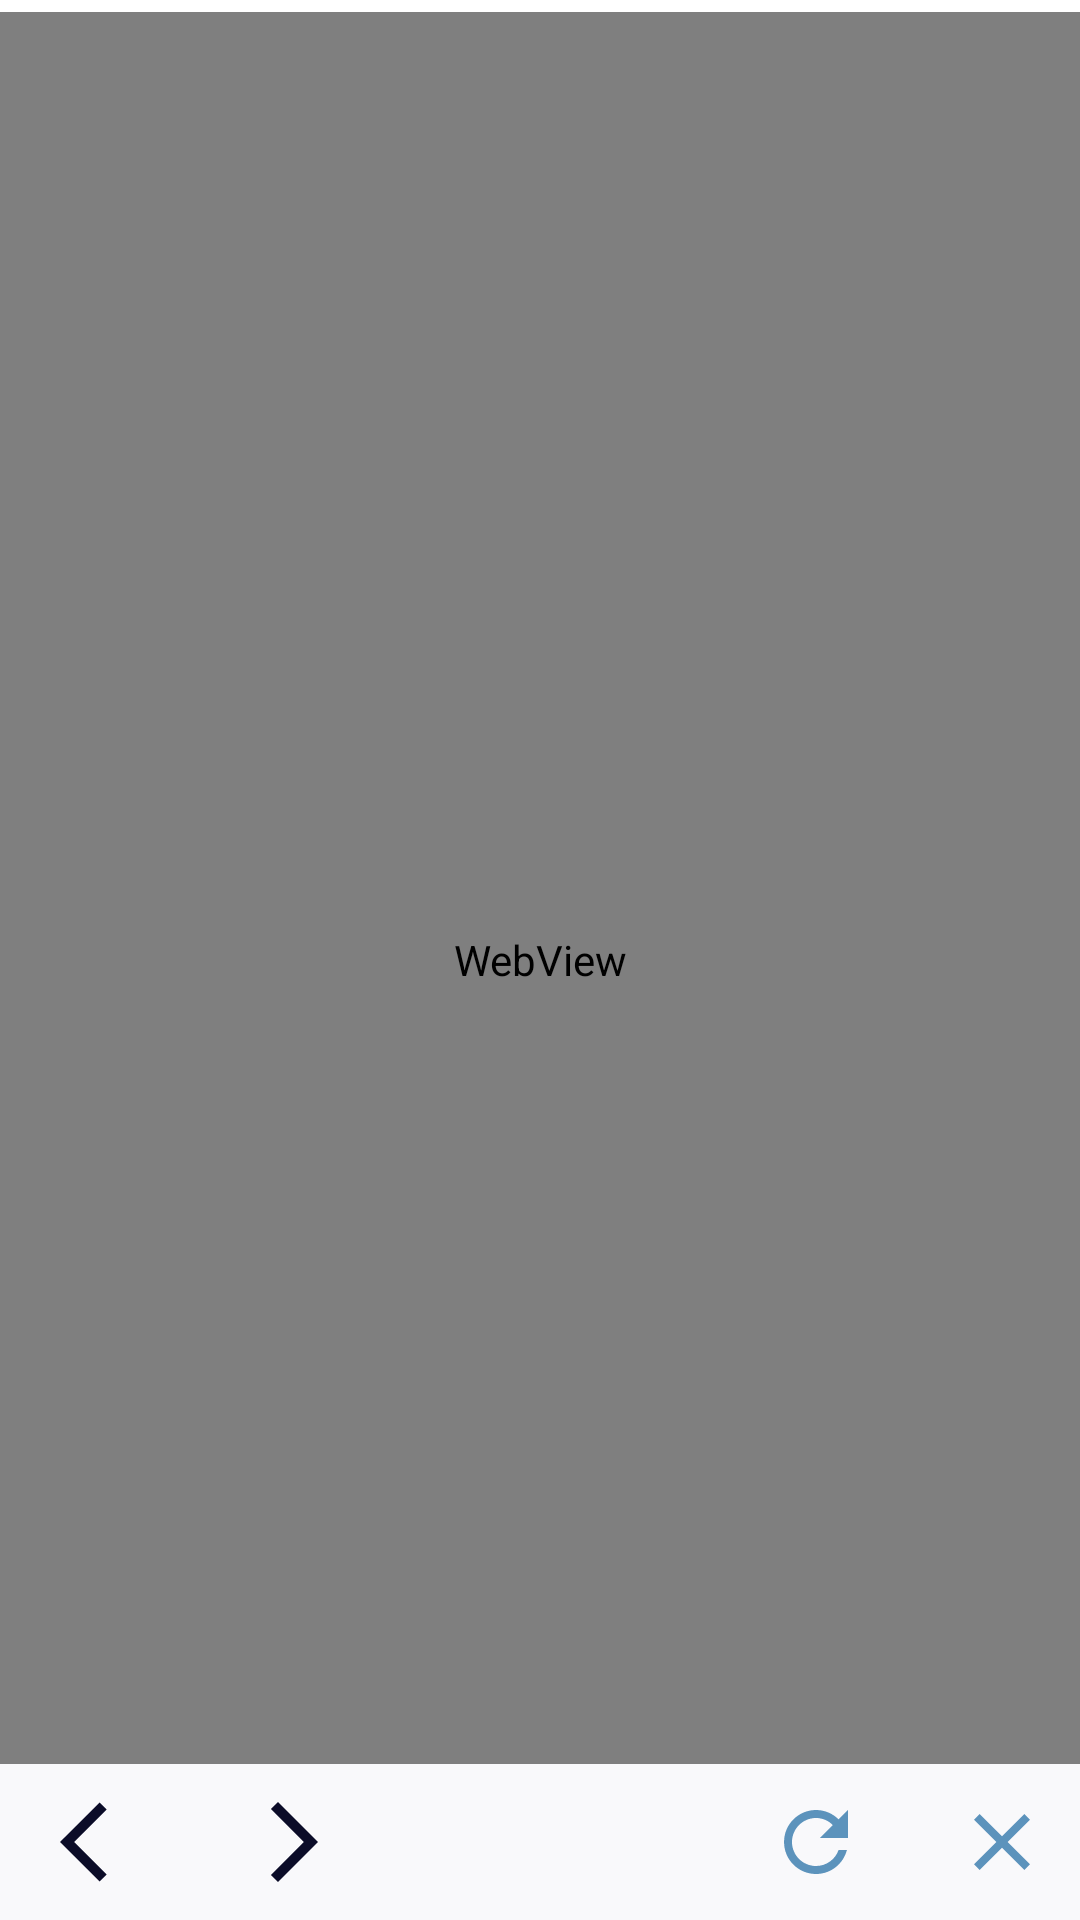

Reconstruct the res/layout file that produces this screen, plus the resources it refers to.
<!-- AndroidManifest.xml: application theme Theme.Tamatem -->
<!-- res/layout/activity_web_view.xml -->
<layout xmlns:android="http://schemas.android.com/apk/res/android"
    xmlns:app="http://schemas.android.com/apk/res-auto"
    xmlns:tools="http://schemas.android.com/tools">

    <data>

        <variable
            name="enableBack"
            type="Boolean" />

        <variable
            name="enableForward"
            type="Boolean" />
    </data>

    <androidx.constraintlayout.widget.ConstraintLayout
        android:layout_width="match_parent"
        android:layout_height="match_parent">

        <WebView
            android:id="@+id/web_view"
            android:layout_width="match_parent"
            android:layout_height="match_parent"
            android:layout_centerInParent="true"
            android:scrollbarAlwaysDrawVerticalTrack="false"
            android:scrollbars="none"
            app:layout_constraintBottom_toBottomOf="parent"
            app:layout_constraintEnd_toEndOf="parent"
            app:layout_constraintStart_toStartOf="parent"
            app:layout_constraintTop_toTopOf="parent" />

        <com.google.android.material.progressindicator.LinearProgressIndicator
            android:id="@+id/progress_bar"
            android:layout_width="wrap_content"
            android:layout_height="wrap_content"
            android:backgroundTint="@color/white"
            android:indeterminate="true"
            app:indicatorColor="@color/color_primary"
            app:layout_constraintEnd_toEndOf="parent"
            app:layout_constraintStart_toStartOf="parent"
            app:layout_constraintTop_toTopOf="parent"
            app:trackColor="@color/white" />

        <androidx.constraintlayout.widget.ConstraintLayout
            android:layout_width="match_parent"
            android:layout_height="wrap_content"
            android:background="@color/gray"
            android:paddingVertical="10dp"
            app:layout_constraintBottom_toBottomOf="parent">

            <com.google.android.material.button.MaterialButton
                android:id="@+id/button_back"
                android:layout_width="32dp"
                android:layout_height="32dp"
                android:layout_marginStart="20dp"
                android:background="@drawable/ic_back"
                android:backgroundTint="@{enableBack ? @color/blue : @color/dark_gray }"
                app:layout_constraintBottom_toBottomOf="parent"
                app:layout_constraintStart_toStartOf="parent"
                app:layout_constraintTop_toTopOf="parent"
                tools:backgroundTint="@color/blue" />

            <com.google.android.material.button.MaterialButton
                android:id="@+id/button_forward"
                android:layout_width="32dp"
                android:layout_height="32dp"
                android:layout_marginStart="30dp"
                android:background="@drawable/ic_forward"
                android:backgroundTint="@{enableForward ? @color/blue : @color/dark_gray, default = @color/dark_gray }"
                app:layout_constraintBottom_toBottomOf="parent"
                app:layout_constraintStart_toEndOf="@id/button_back"
                app:layout_constraintTop_toTopOf="parent"
                tools:backgroundTint="@color/dark_gray" />


            <com.google.android.material.button.MaterialButton
                android:id="@+id/button_close"
                android:layout_width="32dp"
                android:layout_height="32dp"
                android:layout_marginEnd="10dp"
                android:background="@drawable/ic_close"
                app:backgroundTint="@color/blue"
                app:layout_constraintBottom_toBottomOf="parent"
                app:layout_constraintEnd_toEndOf="parent"
                app:layout_constraintTop_toTopOf="parent" />

            <com.google.android.material.button.MaterialButton
                android:id="@+id/button_refresh"
                android:layout_width="32dp"
                android:layout_height="32dp"
                android:layout_marginEnd="30dp"
                android:background="@drawable/ic_refresh"
                app:backgroundTint="@color/blue"
                app:layout_constraintBottom_toBottomOf="parent"
                app:layout_constraintEnd_toStartOf="@id/button_close"
                app:layout_constraintTop_toTopOf="parent" />


        </androidx.constraintlayout.widget.ConstraintLayout>

    </androidx.constraintlayout.widget.ConstraintLayout>
</layout>
<!-- resources referenced by this layout -->
<resources>
  <color name="blue">#5C93BC</color>
  <color name="color_primary">#0B0C28</color>
  <color name="gray">#f9f9fb</color>
  <color name="white">#FFFFFFFF</color>
  <!-- drawable ic_back (drawable) -->
  <vector android:autoMirrored="true" android:height="24dp"
      android:tint="#4A75C9" android:viewportHeight="24"
      android:viewportWidth="24" android:width="24dp" xmlns:android="http://schemas.android.com/apk/res/android">
      <path android:fillColor="@android:color/white" android:pathData="M11.67,3.87L9.9,2.1 0,12l9.9,9.9 1.77,-1.77L3.54,12z"/>
  </vector>
  <!-- drawable ic_close (drawable) -->
  <vector android:height="24dp" android:tint="#4A75C9"
      android:viewportHeight="24" android:viewportWidth="24"
      android:width="24dp" xmlns:android="http://schemas.android.com/apk/res/android">
      <path android:fillColor="@android:color/white" android:pathData="M19,6.41L17.59,5 12,10.59 6.41,5 5,6.41 10.59,12 5,17.59 6.41,19 12,13.41 17.59,19 19,17.59 13.41,12z"/>
  </vector>
  <!-- drawable ic_forward (drawable) -->
  <vector android:autoMirrored="true" android:height="24dp"
      android:tint="#4A75C9" android:viewportHeight="24"
      android:viewportWidth="24" android:width="24dp" xmlns:android="http://schemas.android.com/apk/res/android">
      <path android:fillColor="@android:color/white" android:pathData="M6.23,20.23l1.77,1.77l10,-10l-10,-10l-1.77,1.77l8.23,8.23z"/>
  </vector>
  <!-- drawable ic_refresh (drawable) -->
  <vector android:height="24dp" android:tint="#4A75C9"
      android:viewportHeight="24" android:viewportWidth="24"
      android:width="24dp" xmlns:android="http://schemas.android.com/apk/res/android">
      <path android:fillColor="@android:color/white" android:pathData="M17.65,6.35C16.2,4.9 14.21,4 12,4c-4.42,0 -7.99,3.58 -7.99,8s3.57,8 7.99,8c3.73,0 6.84,-2.55 7.73,-6h-2.08c-0.82,2.33 -3.04,4 -5.65,4 -3.31,0 -6,-2.69 -6,-6s2.69,-6 6,-6c1.66,0 3.14,0.69 4.22,1.78L13,11h7V4l-2.35,2.35z"/>
  </vector>
  <style name="Theme.Tamatem" parent="Theme.MaterialComponents.DayNight.DarkActionBar">
          
          <item name="colorPrimary">@color/color_primary</item>
          <item name="colorPrimaryVariant">@color/color_primary_variant</item>
          <item name="colorOnPrimary">@color/color_on_primary</item>
          
          <item name="colorSecondary">@color/color_secondary</item>
          <item name="colorSecondaryVariant">@color/color_secondary_variant</item>
          <item name="colorOnSecondary">@color/color_on_secondary</item>
          
          <item name="android:statusBarColor">?attr/colorPrimaryVariant</item>
      </style>
  <color name="color_primary_variant">#161955</color>
  <color name="color_on_primary">#FFFFFFFF</color>
  <color name="color_secondary">#FF000000</color>
  <color name="color_secondary_variant">#FF018786</color>
  <color name="color_on_secondary">#FF000000</color>
</resources>
